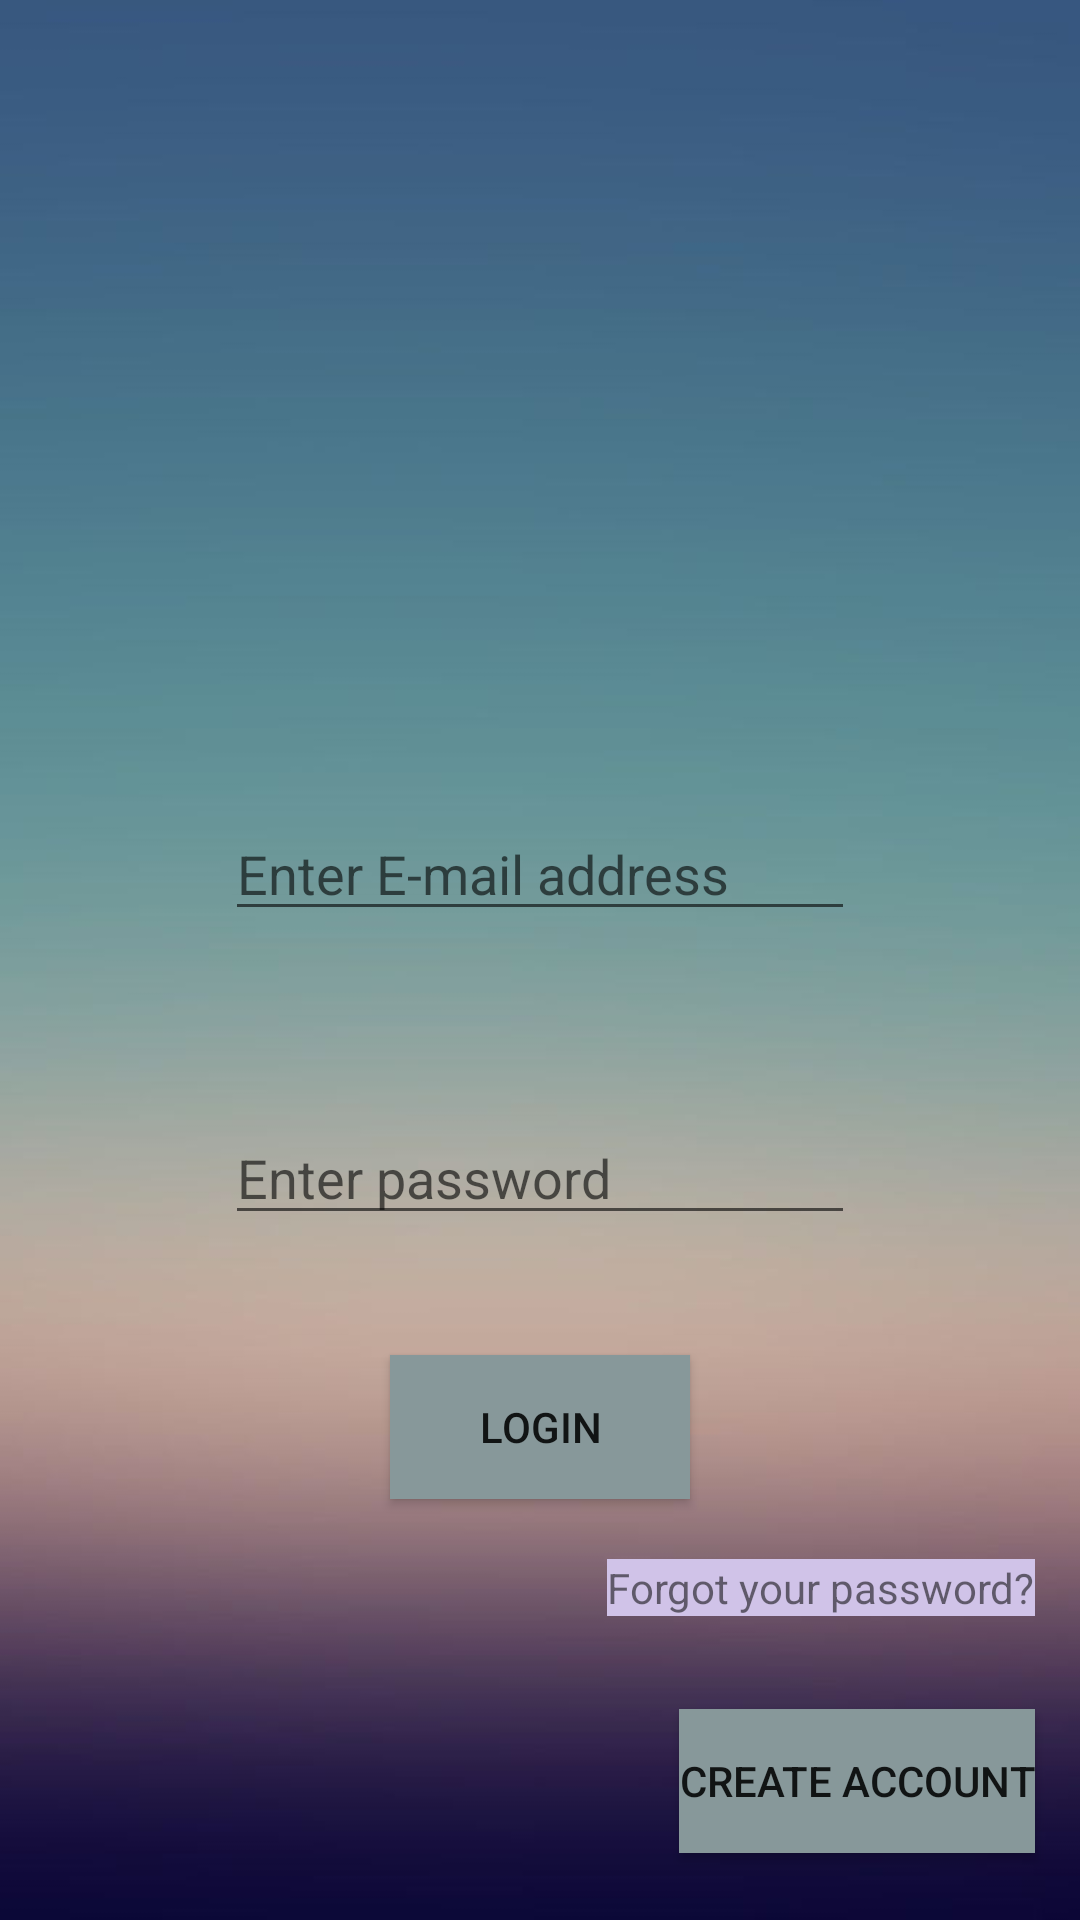

This screen was rendered from an Android layout file. Write that file and the resources it references.
<!-- AndroidManifest.xml: application theme AppTheme -->
<!-- res/layout/activity_main.xml -->
<?xml version="1.0" encoding="utf-8"?>
<RelativeLayout
    xmlns:android="http://schemas.android.com/apk/res/android"
    xmlns:app="http://schemas.android.com/apk/res-auto"
    xmlns:tools="http://schemas.android.com/tools"
    android:layout_width="match_parent"
    android:layout_height="match_parent"
    android:background="@drawable/image1"
    tools:context=".MainActivity">

    <ImageView
        android:id="@+id/image2"
        android:layout_width="wrap_content"
        android:layout_height="150dp"
        android:layout_marginTop="59dp"
        android:layout_marginRight="6dip"
        android:scaleType="centerInside"
        app:srcCompat="@drawable/image2"
        tools:ignore="VectorDrawableCompat" />

    <EditText
        android:id="@+id/email"
        android:layout_width="wrap_content"
        android:layout_height="wrap_content"
        android:layout_marginTop="60dp"
        android:layout_centerHorizontal="true"
        android:ems="10"
        android:layout_below="@+id/image2"
        android:inputType="textEmailAddress"
        android:hint="Enter E-mail address"/>

    <EditText
        android:id="@+id/password"
        android:layout_width="wrap_content"
        android:layout_height="wrap_content"
        android:layout_marginTop="60dp"
        android:layout_centerHorizontal="true"
        android:ems="10"
        android:layout_below="@+id/email"
        android:inputType="textEmailAddress"
        android:hint="Enter password"/>

    <Button
        android:id="@+id/login"
        android:layout_width="100dp"
        android:layout_height="wrap_content"
        android:text="Login"
        android:layout_marginTop="40dp"
        android:layout_centerHorizontal="true"
        android:ems="10"
        android:background="#87989A"
        android:layout_below="@+id/password"/>

    <Button
        android:id="@+id/createbutton"
        android:layout_width="wrap_content"
        android:layout_height="wrap_content"
        android:text="Create Account"
        android:layout_marginTop="70dp"
        android:layout_below="@+id/login"
        android:layout_alignParentRight="true"
        android:background="#87989A"
        android:layout_marginRight="15dp"/>

    <TextView
        android:id="@+id/forgot_password"
        android:layout_width="wrap_content"
        android:layout_height="wrap_content"
        android:layout_marginTop="20dp"
        android:text="Forgot your password?"
        android:layout_below="@+id/login"
        android:background="#D0C3E8"
        android:layout_alignParentRight="true"
        android:layout_marginRight="15dp"/>


</RelativeLayout>
<!-- resources referenced by this layout -->
<resources>
  <!-- drawable image1: jpg bitmap (drawable, 15917 bytes) -->
  <style name="AppTheme" parent="Theme.AppCompat.Light.DarkActionBar">
          
          <item name="colorPrimary">@color/colorPrimary</item>
          <item name="colorPrimaryDark">@color/colorPrimaryDark</item>
          <item name="colorAccent">@color/colorAccent</item>
      </style>
  <color name="colorPrimary">#18212A</color>
  <color name="colorPrimaryDark">#000000</color>
  <color name="colorAccent">#18212A</color>
</resources>
